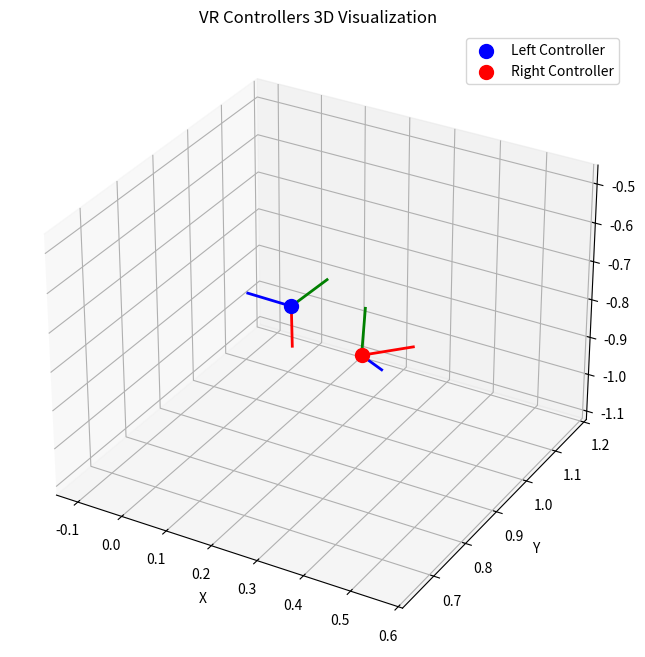

Generate this figure with matplotlib:
import numpy as np
import matplotlib.pyplot as plt
from mpl_toolkits.mplot3d import Axes3D
from scipy.spatial.transform import Rotation as R

class ControllerVisualizer:
    def __init__(self):
        # 创建图形和3D轴
        self.fig = plt.figure(figsize=(10, 8))
        self.ax = self.fig.add_subplot(111, projection='3d')
        self.ax.set_title('VR Controllers 3D Visualization')
        self.ax.set_xlabel('X')
        self.ax.set_ylabel('Y')
        self.ax.set_zlabel('Z')
        
        # 设置坐标轴范围
        self.ax.set_xlim(-1, 1)
        self.ax.set_ylim(0, 2)
        self.ax.set_zlim(-1, 1)
        
        # 初始化图形元素
        self.left_controller_scatter = None
        self.right_controller_scatter = None
        self.left_axes_lines = [[], [], []]  # X, Y, Z轴线条
        self.right_axes_lines = [[], [], []]  # X, Y, Z轴线条
        
        # 显示图形
        plt.ion()  # 开启交互模式
        plt.show()

    def update(self, left_controller, right_controller):
        """
        更新可视化界面
        
        参数:
        left_controller: xr.Posef 对象，包含orientation和position属性
        right_controller: xr.Posef 对象，包含orientation和position属性
        """
        # 清除旧的轴向线条
        for i in range(3):
            # 删除左控制器的轴线
            for line in self.left_axes_lines[i][:]:  # 使用[:]创建副本以避免迭代时修改列表
                if line in self.ax.lines:
                    line.remove()
            self.left_axes_lines[i].clear()
            
            # 删除右控制器的轴线
            for line in self.right_axes_lines[i][:]:  # 使用[:]创建副本以避免迭代时修改列表
                if line in self.ax.lines:
                    line.remove()
            self.right_axes_lines[i].clear()
        
        # 更新左控制器
        left_pos = left_controller.position
        left_ori = left_controller.orientation
        
        # 绘制左控制器位置点
        if self.left_controller_scatter:
            self.left_controller_scatter.remove()
        self.left_controller_scatter = self.ax.scatter(
            left_pos.x, left_pos.y, left_pos.z, 
            c='blue', s=100, label='Left Controller'
        )
        
        # 绘制左控制器坐标轴
        self._draw_coordinate_system(
            (left_pos.x, left_pos.y, left_pos.z),
            (left_ori.x, left_ori.y, left_ori.z, left_ori.w),
            self.left_axes_lines,
            length=0.1
        )
        
        # 更新右控制器
        right_pos = right_controller.position
        right_ori = right_controller.orientation
        
        # 绘制右控制器位置点
        if self.right_controller_scatter:
            self.right_controller_scatter.remove()
        self.right_controller_scatter = self.ax.scatter(
            right_pos.x, right_pos.y, right_pos.z, 
            c='red', s=100, label='Right Controller'
        )
        
        # 绘制右控制器坐标轴
        self._draw_coordinate_system(
            (right_pos.x, right_pos.y, right_pos.z),
            (right_ori.x, right_ori.y, right_ori.z, right_ori.w),
            self.right_axes_lines,
            length=0.1
        )
        
        # 添加图例
        # 只在第一次添加图例，避免重复
        if not self.ax.get_legend():
            self.ax.legend()
        
        # 更新图形
        self.fig.canvas.draw()
        self.fig.canvas.flush_events()
        
        # 自动调整视角范围
        self._adjust_view_range(left_pos, right_pos)

    def _draw_coordinate_system(self, position, orientation, axes_lines, length=0.1):
        """
        绘制坐标系
        
        参数:
        position: tuple, (x, y, z) 位置坐标
        orientation: tuple, (x, y, z, w) 四元数方向
        axes_lines: list, 存储轴线的列表
        length: float, 坐标轴长度
        """
        # 使用scipy处理四元数旋转
        rotation = R.from_quat(orientation)  # scipy使用(x, y, z, w)格式
        
        # 定义坐标轴方向 (X, Y, Z)
        axes = [
            np.array([length, 0, 0]),  # X轴 - 红色
            np.array([0, length, 0]),  # Y轴 - 绿色
            np.array([0, 0, length])   # Z轴 - 蓝色
        ]
        
        # 旋转坐标轴向量
        rotated_axes = rotation.apply(axes)
        
        # 绘制每条轴线
        colors = ['red', 'green', 'blue']
        for i, (axis, color) in enumerate(zip(rotated_axes, colors)):
            line = self.ax.plot(
                [position[0], position[0] + axis[0]],
                [position[1], position[1] + axis[1]],
                [position[2], position[2] + axis[2]],
                color=color, linewidth=2
            )[0]
            axes_lines[i].append(line)

    def _adjust_view_range(self, left_pos, right_pos):
        """
        自动调整视角范围以适应控制器位置
        
        参数:
        left_pos: 左控制器位置
        right_pos: 右控制器位置
        """
        # 计算所有控制器的坐标范围
        all_x = [left_pos.x, right_pos.x]
        all_y = [left_pos.y, right_pos.y]
        all_z = [left_pos.z, right_pos.z]
        
        # 添加边距
        margin = 0.3
        x_range = (min(all_x) - margin, max(all_x) + margin)
        y_range = (min(all_y) - margin, max(all_y) + margin)
        z_range = (min(all_z) - margin, max(all_z) + margin)
        
        # 更新坐标轴范围
        self.ax.set_xlim(x_range)
        self.ax.set_ylim(y_range)
        self.ax.set_zlim(z_range)

# 示例用法
if __name__ == "__main__":
    # 创建可视化器实例
    visualizer = ControllerVisualizer()
    
    # 示例数据
    from collections import namedtuple
    
    Vector3f = namedtuple('Vector3f', ['x', 'y', 'z'])
    Quaternionf = namedtuple('Quaternionf', ['x', 'y', 'z', 'w'])
    Posef = namedtuple('Posef', ['orientation', 'position'])
    
    # 创建示例Posef对象
    left_pose = Posef(
        orientation=Quaternionf(x=0.435, y=-0.074, z=-0.450, w=0.777),
        position=Vector3f(x=0.151, y=0.909, z=-0.752)
    )
    
    right_pose = Posef(
        orientation=Quaternionf(x=0.493, y=0.330, z=0.317, w=0.740),
        position=Vector3f(x=0.309, y=0.905, z=-0.823)
    )
    
    # 更新可视化
    visualizer.update(left_pose, right_pose)
    
    # 保持窗口开启
    plt.ioff()
    plt.show()